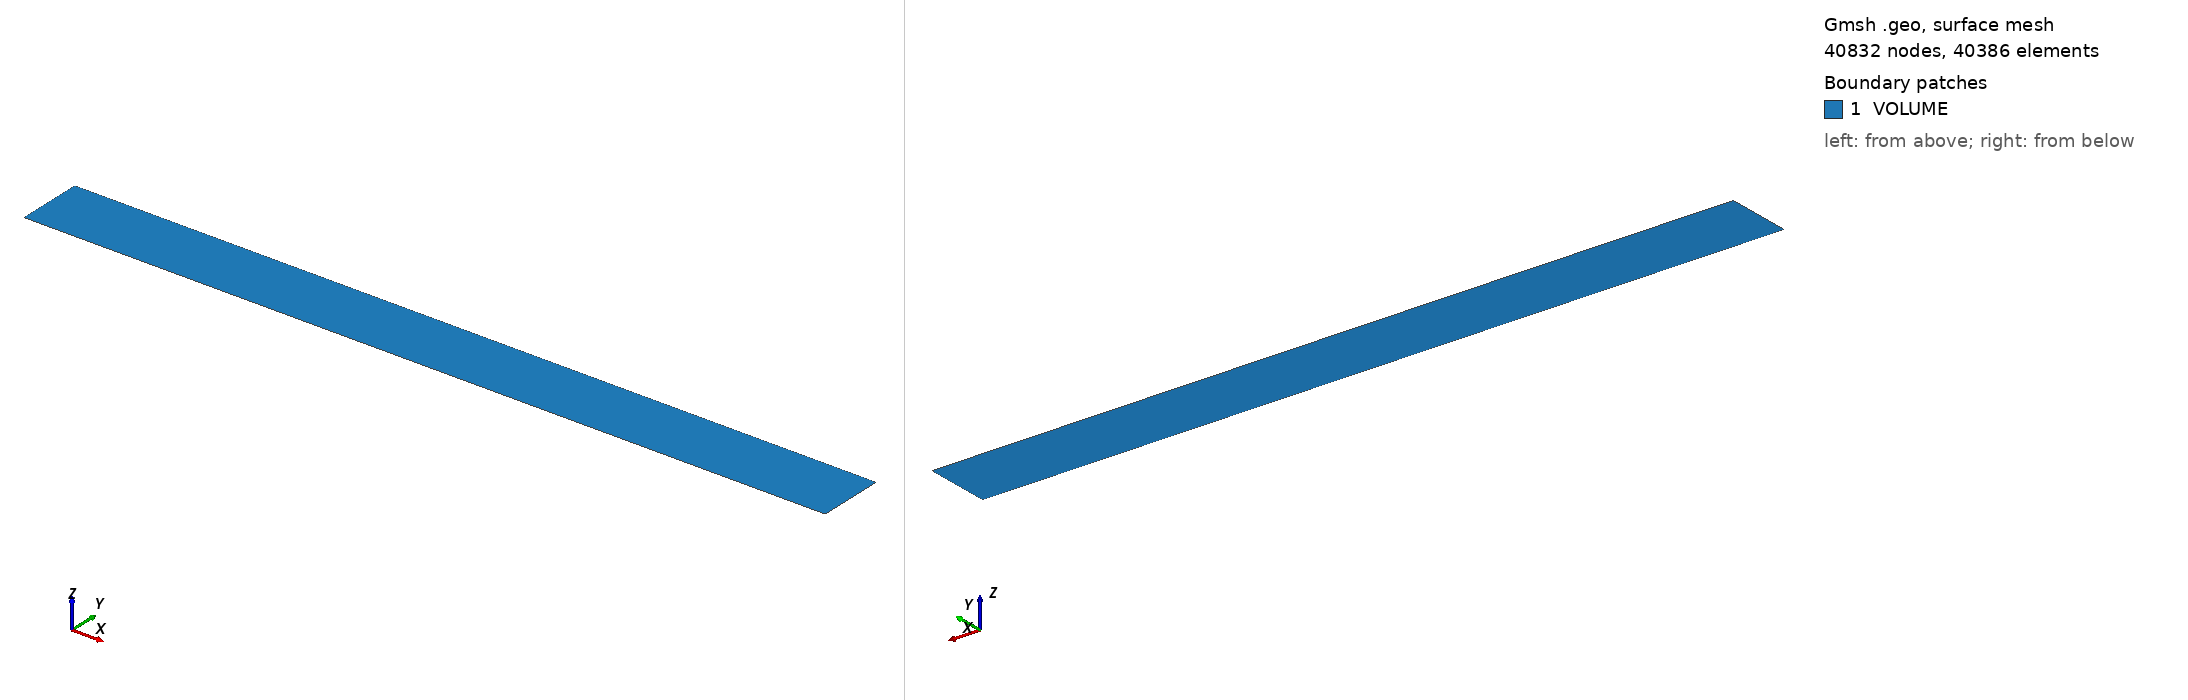

Gmsh geometry script, surface-meshed: 40832 nodes, 40386 surface elements. Boundary patches (legend numbers): 1 VOLUME. Left view from above one corner, right view from below the opposite corner. Legend entries are the model's physical surfaces. The drawing asked Gmsh for element sizes between 1% and 20% of the model's largest extent; the script's own settings can give other sizes.

=== medium.geo (drawn) ===
// STRUCTURED MESH - BOUNDARY LAYER ON FLAT PLATE

h = 0.01;

X1=-0.06; 
X2= 0;
X3= 0.3048;
Y1= 0;
Y2= 0.03;


// POINTS
Point(1) = {X1, Y1, 0, h};
Point(2) = {X2, Y1, 0, h};
Point(3) = {X3, Y1, 0, h};
Point(4) = {X3, Y2, 0, h};
Point(5) = {X2, Y2, 0, h};
Point(6) = {X1, Y2, 0, h};

// Lines

Line(1) = {1,2};
Line(2) = {2,3};
Line(3) = {3,4};
Line(4) = {4,5};
Line(5) = {5,6};
Line(6) = {6,1};

// construction lines
Line(7) = {5,2};

// first block (symmetry)
Transfinite Line{1} = 120 Using Progression 0.974;
Transfinite Line{5} = 120 Using Progression 1/0.974;

Transfinite Line{7} = 128 Using Progression 1/1.0534;
Transfinite Line{6} = 128 Using Progression 1/1.0534;

// second block (flat plate)
Transfinite Line{2} = 200 Using Progression 1.0235;
Transfinite Line{4} = 200 Using Progression 1/1.0235;

Transfinite Line{3} = 128 Using Progression 1.0534;

// Line Loop
Line Loop(1) = {1,-7,5,6};
Line Loop(2) = {2,3,4,7};

Plane Surface(1) = {1};
Plane Surface(2) = {2};

Transfinite Surface{1} = {1,2,5,6};
Recombine Surface{1};

Transfinite Surface{2} = {2,3,4,5};
Recombine Surface{2};

// MESH
Physical Surface("VOLUME") = {1,2};
Physical Line("wall") = {2};
Physical Line("symm") = {1};
Physical Line("inlet") = {6};
Physical Line("outlet") = {3,4,5};
